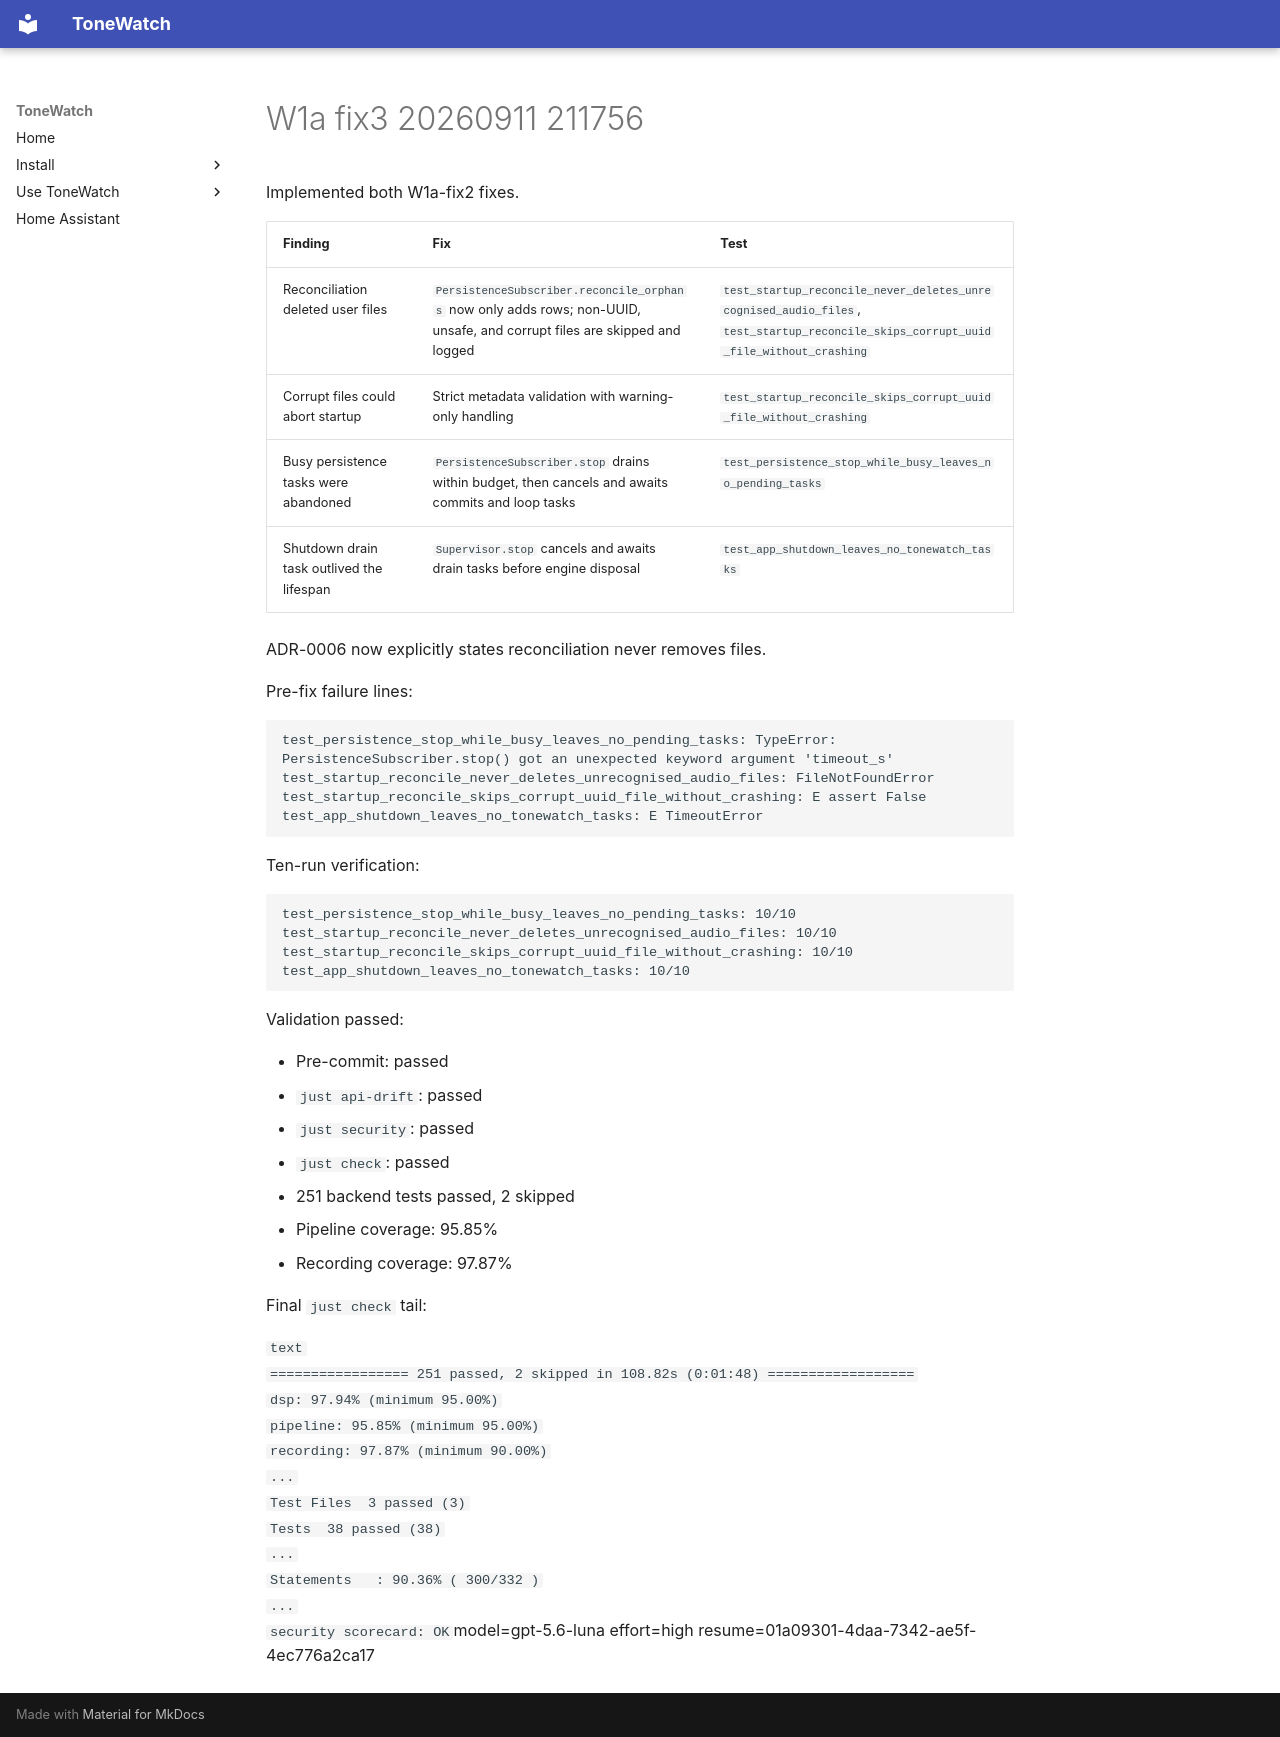

repository: JustBeanie/tonewatch · page: pm/reports/W1a-fix3-20260911-211756/index.html · generator: mkdocs

Implemented both W1a-fix2 fixes.

| Finding | Fix | Test |
|---|---|---|
| Reconciliation deleted user files | `PersistenceSubscriber.reconcile_orphans` now only adds rows; non-UUID, unsafe, and corrupt files are skipped and logged | `test_startup_reconcile_never_deletes_unrecognised_audio_files`, `test_startup_reconcile_skips_corrupt_uuid_file_without_crashing` |
| Corrupt files could abort startup | Strict metadata validation with warning-only handling | `test_startup_reconcile_skips_corrupt_uuid_file_without_crashing` |
| Busy persistence tasks were abandoned | `PersistenceSubscriber.stop` drains within budget, then cancels and awaits commits and loop tasks | `test_persistence_stop_while_busy_leaves_no_pending_tasks` |
| Shutdown drain task outlived the lifespan | `Supervisor.stop` cancels and awaits drain tasks before engine disposal | `test_app_shutdown_leaves_no_tonewatch_tasks` |

ADR-0006 now explicitly states reconciliation never removes files.

Pre-fix failure lines:

```text
test_persistence_stop_while_busy_leaves_no_pending_tasks: TypeError: PersistenceSubscriber.stop() got an unexpected keyword argument 'timeout_s'
test_startup_reconcile_never_deletes_unrecognised_audio_files: FileNotFoundError
test_startup_reconcile_skips_corrupt_uuid_file_without_crashing: E assert False
test_app_shutdown_leaves_no_tonewatch_tasks: E TimeoutError
```

Ten-run verification:

```text
test_persistence_stop_while_busy_leaves_no_pending_tasks: 10/10
test_startup_reconcile_never_deletes_unrecognised_audio_files: 10/10
test_startup_reconcile_skips_corrupt_uuid_file_without_crashing: 10/10
test_app_shutdown_leaves_no_tonewatch_tasks: 10/10
```

Validation passed:

- Pre-commit: passed
- `just api-drift`: passed
- `just security`: passed
- `just check`: passed
- 251 backend tests passed, 2 skipped
- Pipeline coverage: 95.85%
- Recording coverage: 97.87%

Final `just check` tail:

```text
================= 251 passed, 2 skipped in 108.82s (0:01:48) ==================
dsp: 97.94% (minimum 95.00%)
pipeline: 95.85% (minimum 95.00%)
recording: 97.87% (minimum 90.00%)
...
Test Files  3 passed (3)
Tests  38 passed (38)
...
Statements   : 90.36% ( 300/332 )
...
security scorecard: OK
```model=gpt-5.6-luna effort=high resume=01a09301-4daa-7342-ae5f-4ec776a2ca17
